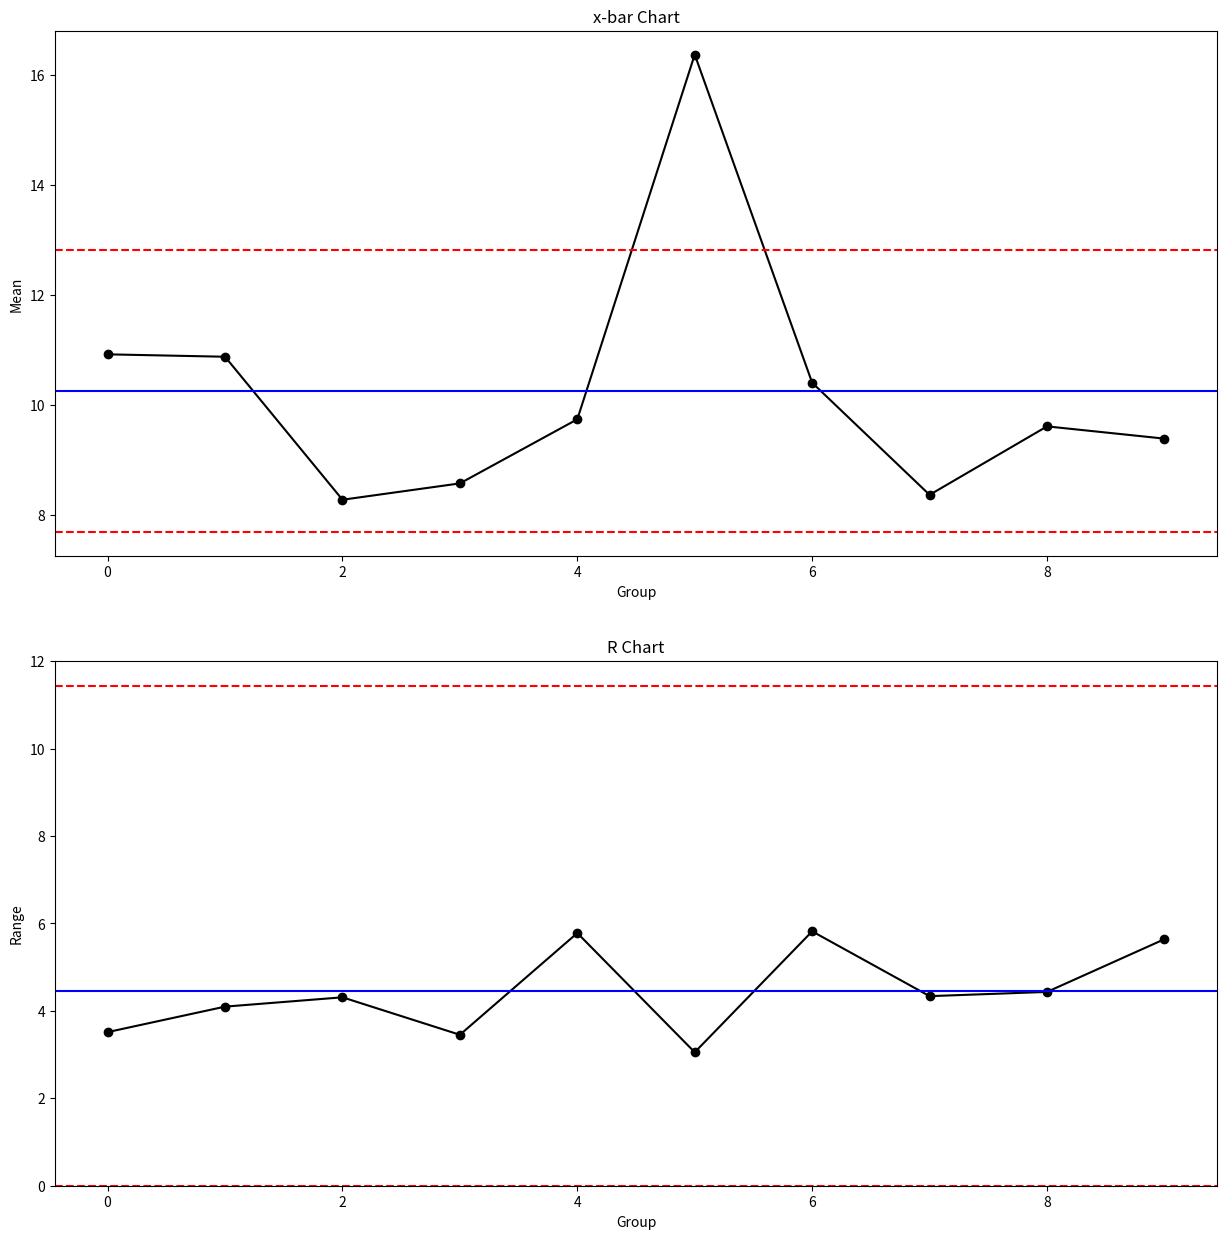

This chart was generated by the following Python code:
import numpy as np
import pandas as pd
import matplotlib.pyplot as plt
import statistics

# Set random seed
np.random.seed(42)

# Create dummy data
x = np.array([list(np.random.normal(loc=10, scale=2, size=5)),
              list(np.random.normal(loc=10, scale=2, size=5)),
              list(np.random.normal(loc=10, scale=2, size=5)),
              list(np.random.normal(loc=10, scale=2, size=5)),
              list(np.random.normal(loc=10, scale=2, size=5)),
              list(np.random.normal(loc=17, scale=2, size=5)),
              list(np.random.normal(loc=10, scale=2, size=5)),
              list(np.random.normal(loc=10, scale=2, size=5)),
              list(np.random.normal(loc=10, scale=2, size=5)),
              list(np.random.normal(loc=10, scale=2, size=5))])

# Define list variable for groups means
x_bar = []

# Define list variable for groups ranges
r = []

# Get and append groups means and ranges
for group in x:
    x_bar.append(group.mean())
    r.append(group.max() - group.min())

# Plot x-bar and R charts
fig, axs = plt.subplots(2, figsize=(15, 15))

# x-bar chart
axs[0].plot(x_bar, linestyle='-', marker='o', color='black')
axs[0].axhline((statistics.mean(x_bar)+0.577*statistics.mean(r)),
               color='red', linestyle='dashed')
axs[0].axhline((statistics.mean(x_bar)-0.577*statistics.mean(r)),
               color='red', linestyle='dashed')
axs[0].axhline((statistics.mean(x_bar)), color='blue')
axs[0].set_title('x-bar Chart')
axs[0].set(xlabel='Group', ylabel='Mean')

# R chart
axs[1].plot(r, linestyle='-', marker='o', color='black')
axs[1].axhline((2.574*statistics.mean(r)), color='red', linestyle='dashed')
axs[1].axhline((0*statistics.mean(r)), color='red', linestyle='dashed')
axs[1].axhline((statistics.mean(r)), color='blue')
axs[1].set_ylim(bottom=0)
axs[1].set_title('R Chart')
axs[1].set(xlabel='Group', ylabel='Range')

# Validate points out of control limits for x-bar chart
i = 0
control = True
for group in x_bar:
    if group > statistics.mean(x_bar)+0.577*statistics.mean(r) or group < statistics.mean(x_bar)-0.577*statistics.mean(r):
        print('Group', i, 'out of mean control limits!')
        control = False
    i += 1
if control == True:
    print('All points within control limits.')

# Validate points out of control limits for R chart
i = 0
control = True
for group in r:
    if group > 2.574*statistics.mean(r):
        print('Group', i, 'out of range cotrol limits!')
        control = False
    i += 1
if control == True:
    print('All points within control limits.')
